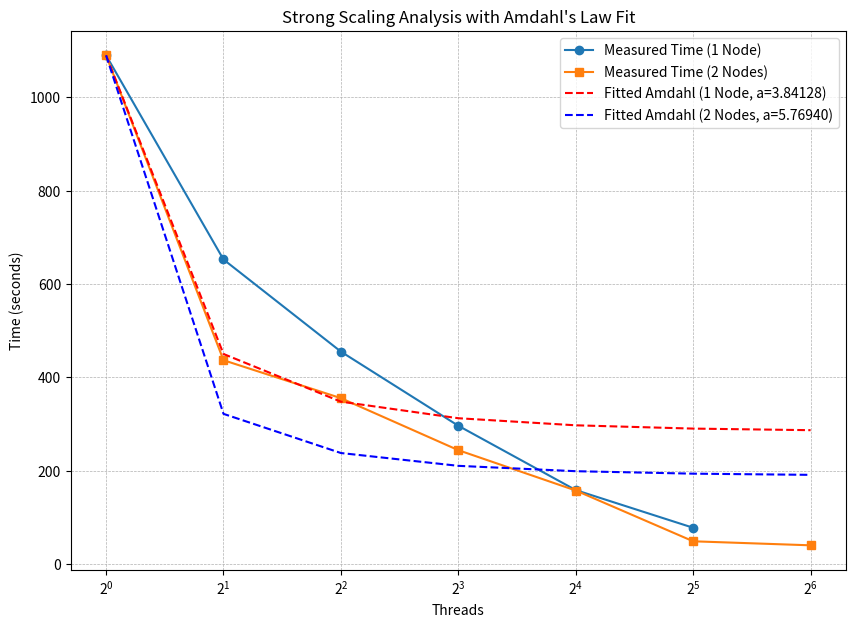

Here is the Python script that generated this plot:
import matplotlib.pyplot as plt
import numpy as np
from scipy.optimize import curve_fit

# Amdahl's law function definition
def Amdahl_objective(N, a):
    return 1 / (a + (1 - a) / N)

# Data
threads = np.array([1, 2, 4, 8, 16, 32, 64])
time_1_node = np.array([1089.55, 652.40, 455.14, 296.40, 158.66, 78.02, np.nan])
time_2_nodes = np.array([1089.55, 436.76, 355.51, 244.15, 157.80, 49.07, 40.44])

# Removing NaNs for fitting purposes
valid_indices_1_node = ~np.isnan(time_1_node)
valid_indices_2_nodes = ~np.isnan(time_2_nodes)

# Fitting Amdahl's law to the data
popt_1_node, _ = curve_fit(Amdahl_objective, threads[valid_indices_1_node], time_1_node[valid_indices_1_node] / time_1_node[0])
popt_2_nodes, _ = curve_fit(Amdahl_objective, threads[valid_indices_2_nodes], time_2_nodes[valid_indices_2_nodes] / time_2_nodes[0])

# Generate fitted data
speedup_1_node = Amdahl_objective(threads, *popt_1_node) * time_1_node[0]
speedup_2_nodes = Amdahl_objective(threads, *popt_2_nodes) * time_2_nodes[0]

# Plotting
plt.figure(figsize=(10, 7))
plt.plot(threads, time_1_node, 'o-', label='Measured Time (1 Node)')
plt.plot(threads, time_2_nodes, 's-', label='Measured Time (2 Nodes)')
plt.plot(threads, speedup_1_node, 'r--', label=f'Fitted Amdahl (1 Node, a={popt_1_node[0]:.5f})')
plt.plot(threads, speedup_2_nodes, 'b--', label=f'Fitted Amdahl (2 Nodes, a={popt_2_nodes[0]:.5f})')

# Customizing the plot
plt.title('Strong Scaling Analysis with Amdahl\'s Law Fit')
plt.xlabel('Threads')
plt.ylabel('Time (seconds)')
plt.xscale('log', base=2)  # Using a log scale for better visualization
plt.grid(True, which='both', linestyle='--', linewidth=0.5)
plt.legend()

# Display the plot
plt.show()
